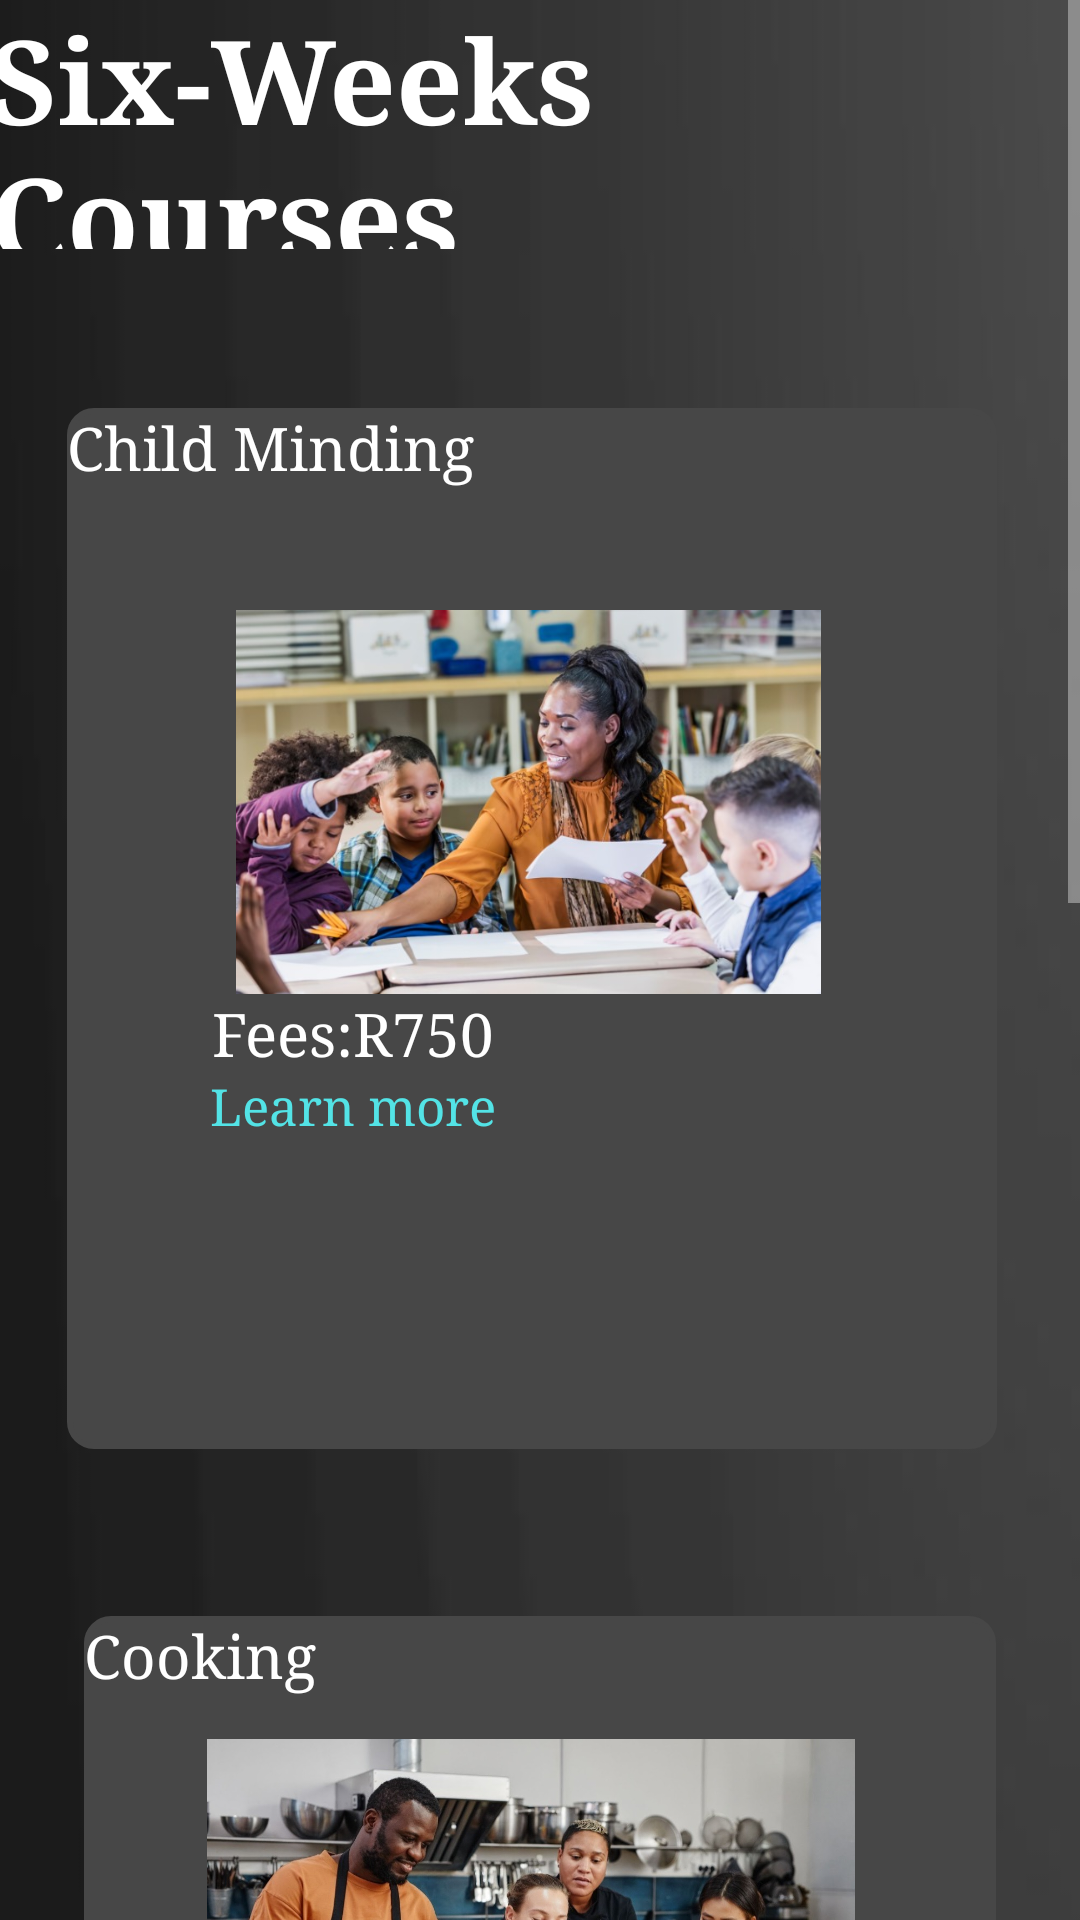

Produce the Android XML layout that renders to this screen, including the resource entries it uses.
<!-- AndroidManifest.xml: application theme Theme.ETN -->
<!-- res/layout/activity_six_weeks.xml -->
<?xml version="1.0" encoding="utf-8"?>
<ScrollView
    xmlns:android="http://schemas.android.com/apk/res/android"
    xmlns:tools="http://schemas.android.com/tools"
    xmlns:app="http://schemas.android.com/apk/res-auto"
    android:layout_width="match_parent"
    android:layout_height="match_parent"
    tools:context=".SixWeeksActivity">

    <androidx.constraintlayout.widget.ConstraintLayout
        android:id="@+id/main"
        android:background="@drawable/background"
        android:layout_width="match_parent"
        android:layout_height="wrap_content">

        

        

        <TextView
            android:id="@+id/textView2"
            android:layout_width="310dp"
            android:layout_height="347dp"
            android:background="@drawable/spinner_border"
            android:fontFamily="serif"
            android:text="Child Minding"
            android:textColor="@color/white"
            android:textSize="20dp"
            app:layout_constraintBottom_toBottomOf="parent"
            app:layout_constraintEnd_toEndOf="parent"
            app:layout_constraintHorizontal_bias="0.448"
            app:layout_constraintStart_toStartOf="parent"
            app:layout_constraintTop_toBottomOf="@+id/titleWeek"
            app:layout_constraintVertical_bias="0.057" />

        <TextView
            android:id="@+id/titleWeek"
            android:layout_width="368dp"
            android:layout_height="83dp"

            android:fontFamily="serif"
            android:text="Six-Weeks Courses"
            android:textStyle="bold"
            android:textColor="@color/white"
            android:textSize="39dp"
            app:layout_constraintEnd_toEndOf="parent"
            app:layout_constraintStart_toStartOf="parent"
            app:layout_constraintTop_toTopOf="parent" />

        <TextView
            android:id="@+id/linkTextView"
            android:layout_width="wrap_content"
            android:layout_height="wrap_content"
            android:clickable="true"
            android:focusable="true"
            android:fontFamily="serif"
            android:text="Learn more"
            android:textColor="#53E3E6"
            android:textSize="17dp"
            app:layout_constraintBottom_toBottomOf="parent"
            app:layout_constraintEnd_toEndOf="parent"
            app:layout_constraintHorizontal_bias="0.264"
            app:layout_constraintStart_toStartOf="parent"
            app:layout_constraintTop_toTopOf="parent"
            app:layout_constraintVertical_bias="0.267" />

        <ImageView
            android:id="@+id/imageView7"
            android:layout_width="307dp"
            android:layout_height="128dp"
            app:layout_constraintBottom_toBottomOf="parent"
            app:layout_constraintEnd_toEndOf="parent"
            app:layout_constraintHorizontal_bias="0.428"
            app:layout_constraintStart_toStartOf="parent"
            app:layout_constraintTop_toTopOf="parent"
            app:layout_constraintVertical_bias="0.165"
            app:srcCompat="@drawable/childminding" />

        <TextView
            android:id="@+id/cookingText"
            android:layout_width="304dp"
            android:layout_height="312dp"
            android:layout_marginTop="16dp"
            android:background="@drawable/spinner_border"
            android:fontFamily="serif"
            android:text="Cooking"
            android:textColor="@color/white"
            android:textSize="20dp"
            app:layout_constraintBottom_toBottomOf="parent"
            app:layout_constraintEnd_toEndOf="parent"
            app:layout_constraintStart_toStartOf="parent"
            app:layout_constraintTop_toBottomOf="@+id/textView2"
            app:layout_constraintVertical_bias="0.072" />

        <TextView
            android:id="@+id/linkTextView2"
            android:layout_width="wrap_content"
            android:layout_height="wrap_content"
            android:clickable="true"
            android:focusable="true"
            android:fontFamily="serif"
            android:text="Learn more"
            android:textColor="#53E3E6"
            android:textSize="17dp"
            app:layout_constraintBottom_toBottomOf="parent"
            app:layout_constraintEnd_toEndOf="parent"
            app:layout_constraintHorizontal_bias="0.226"
            app:layout_constraintStart_toStartOf="parent"
            app:layout_constraintTop_toTopOf="parent"
            app:layout_constraintVertical_bias="0.582" />

        <TextView
            android:id="@+id/PriceCooking"
            android:layout_width="wrap_content"
            android:layout_height="wrap_content"
            android:layout_marginTop="32dp"
            android:fontFamily="serif"
            android:text="Fees:R750"
            android:textColor="@color/white"
            android:textSize="20dp"
            app:layout_constraintEnd_toEndOf="parent"
            app:layout_constraintHorizontal_bias="0.236"
            app:layout_constraintStart_toStartOf="parent"
            app:layout_constraintTop_toBottomOf="@+id/Cookie" />

        <TextView
            android:id="@+id/PriceChildMinding"
            android:layout_width="wrap_content"
            android:layout_height="wrap_content"
            android:fontFamily="serif"
            android:text="Fees:R750"
            android:textColor="@color/white"
            android:textSize="20dp"
            app:layout_constraintBottom_toTopOf="@+id/linkTextView"
            app:layout_constraintEnd_toEndOf="parent"
            app:layout_constraintHorizontal_bias="0.266"
            app:layout_constraintStart_toStartOf="parent"
            app:layout_constraintTop_toBottomOf="@+id/imageView7"
            app:layout_constraintVertical_bias="0.0" />

        

        <ImageView
            android:id="@+id/Cookie"
            android:layout_width="298dp"
            android:layout_height="144dp"
            app:layout_constraintBottom_toBottomOf="@+id/cookingText"
            app:layout_constraintEnd_toEndOf="@+id/cookingText"
            app:layout_constraintHorizontal_bias="0.0"
            app:layout_constraintStart_toStartOf="@+id/cookingText"
            app:layout_constraintTop_toTopOf="@+id/cookingText"
            app:layout_constraintVertical_bias="0.244"
            app:srcCompat="@drawable/cooking" />

        <TextView
            android:id="@+id/thirdCourseText"
            android:layout_width="311dp"
            android:layout_height="350dp"
            android:background="@drawable/spinner_border"
            android:fontFamily="serif"
            android:text="Garden maintenance"
            android:textColor="@color/white"
            android:textSize="20dp"
            app:layout_constraintBottom_toBottomOf="parent"
            app:layout_constraintEnd_toEndOf="parent"
            app:layout_constraintHorizontal_bias="0.504"
            app:layout_constraintStart_toStartOf="parent"
            app:layout_constraintTop_toBottomOf="@+id/textView2"
            app:layout_constraintVertical_bias="0.828" />

        <TextView
            android:id="@+id/linkTextView3"
            android:layout_width="wrap_content"
            android:layout_height="wrap_content"
            android:clickable="true"
            android:focusable="true"
            android:fontFamily="serif"
            android:text="Learn more"
            android:textColor="#53E3E6"
            android:textSize="17dp"
            app:layout_constraintBottom_toBottomOf="parent"
            app:layout_constraintEnd_toEndOf="parent"
            app:layout_constraintHorizontal_bias="0.322"
            app:layout_constraintStart_toStartOf="parent"
            app:layout_constraintTop_toTopOf="parent"
            app:layout_constraintVertical_bias="0.88" />

        <TextView
            android:id="@+id/PriceNewCourse"
            android:layout_width="wrap_content"
            android:layout_height="wrap_content"
            android:layout_marginTop="36dp"
            android:fontFamily="serif"
            android:text="Fees:R750"
            android:textColor="@color/white"
            android:textSize="20dp"
            app:layout_constraintEnd_toEndOf="@+id/thirdCourseText"
            app:layout_constraintHorizontal_bias="0.18"
            app:layout_constraintStart_toStartOf="@+id/thirdCourseText"
            app:layout_constraintTop_toBottomOf="@+id/thirdCourseImage" />

        <ImageView
            android:id="@+id/thirdCourseImage"
            android:layout_width="246dp"
            android:layout_height="141dp"
            app:layout_constraintBottom_toBottomOf="parent"
            app:layout_constraintEnd_toEndOf="parent"
            app:layout_constraintHorizontal_bias="0.431"
            app:layout_constraintStart_toStartOf="parent"
            app:layout_constraintTop_toTopOf="@+id/thirdCourseText"
            app:layout_constraintVertical_bias="0.161"
            app:srcCompat="@drawable/garden" />

    </androidx.constraintlayout.widget.ConstraintLayout>
</ScrollView>
<!-- resources referenced by this layout -->
<resources>
  <color name="white">#FFFFFFFF</color>
  <!-- drawable background: jpg bitmap (drawable, 5084 bytes) -->
  <!-- drawable childminding: jpg bitmap (drawable, 90810 bytes) -->
  <!-- drawable cooking: jpg bitmap (drawable, 205432 bytes) -->
  <!-- drawable garden: jpg bitmap (drawable, 88379 bytes) -->
  <!-- drawable spinner_border (drawable) -->
  <?xml version="1.0" encoding="utf-8"?>
  <layer-list xmlns:android="http://schemas.android.com/apk/res/android">
      <item>
          <shape android:shape="rectangle">
              
              <stroke
                  android:width="2dp"
                  android:color="#474747"/>
              
              <solid android:color="#474747"/>
              
              <corners android:radius="8dp"/>
          </shape>
      </item>
  </layer-list>
  <style name="Theme.ETN" parent="Theme.AppCompat">
          
          <item name="colorPrimary">@color/purple_500</item>
          <item name="colorPrimaryVariant">@color/purple_700</item>
          <item name="colorOnPrimary">#D405E6CE</item>
          <item name="android:button">@color/purple_700</item>
          <item name="android:fontFamily">sans-serif</item>
          <item name="android:textColor">#FFFFFF</item>
          
          <item name="colorSecondary">#0096D7</item>
          <item name="colorSecondaryVariant">@color/teal_700</item>
          <item name="colorOnSecondary">@color/purple_500</item>
          
          <item name="android:statusBarColor">?attr/colorPrimaryVariant</item>
          
      </style>
  <color name="purple_500">#00A7EE</color>
  <color name="purple_700">#04AAF4</color>
  <color name="teal_700">#FF018786</color>
</resources>
